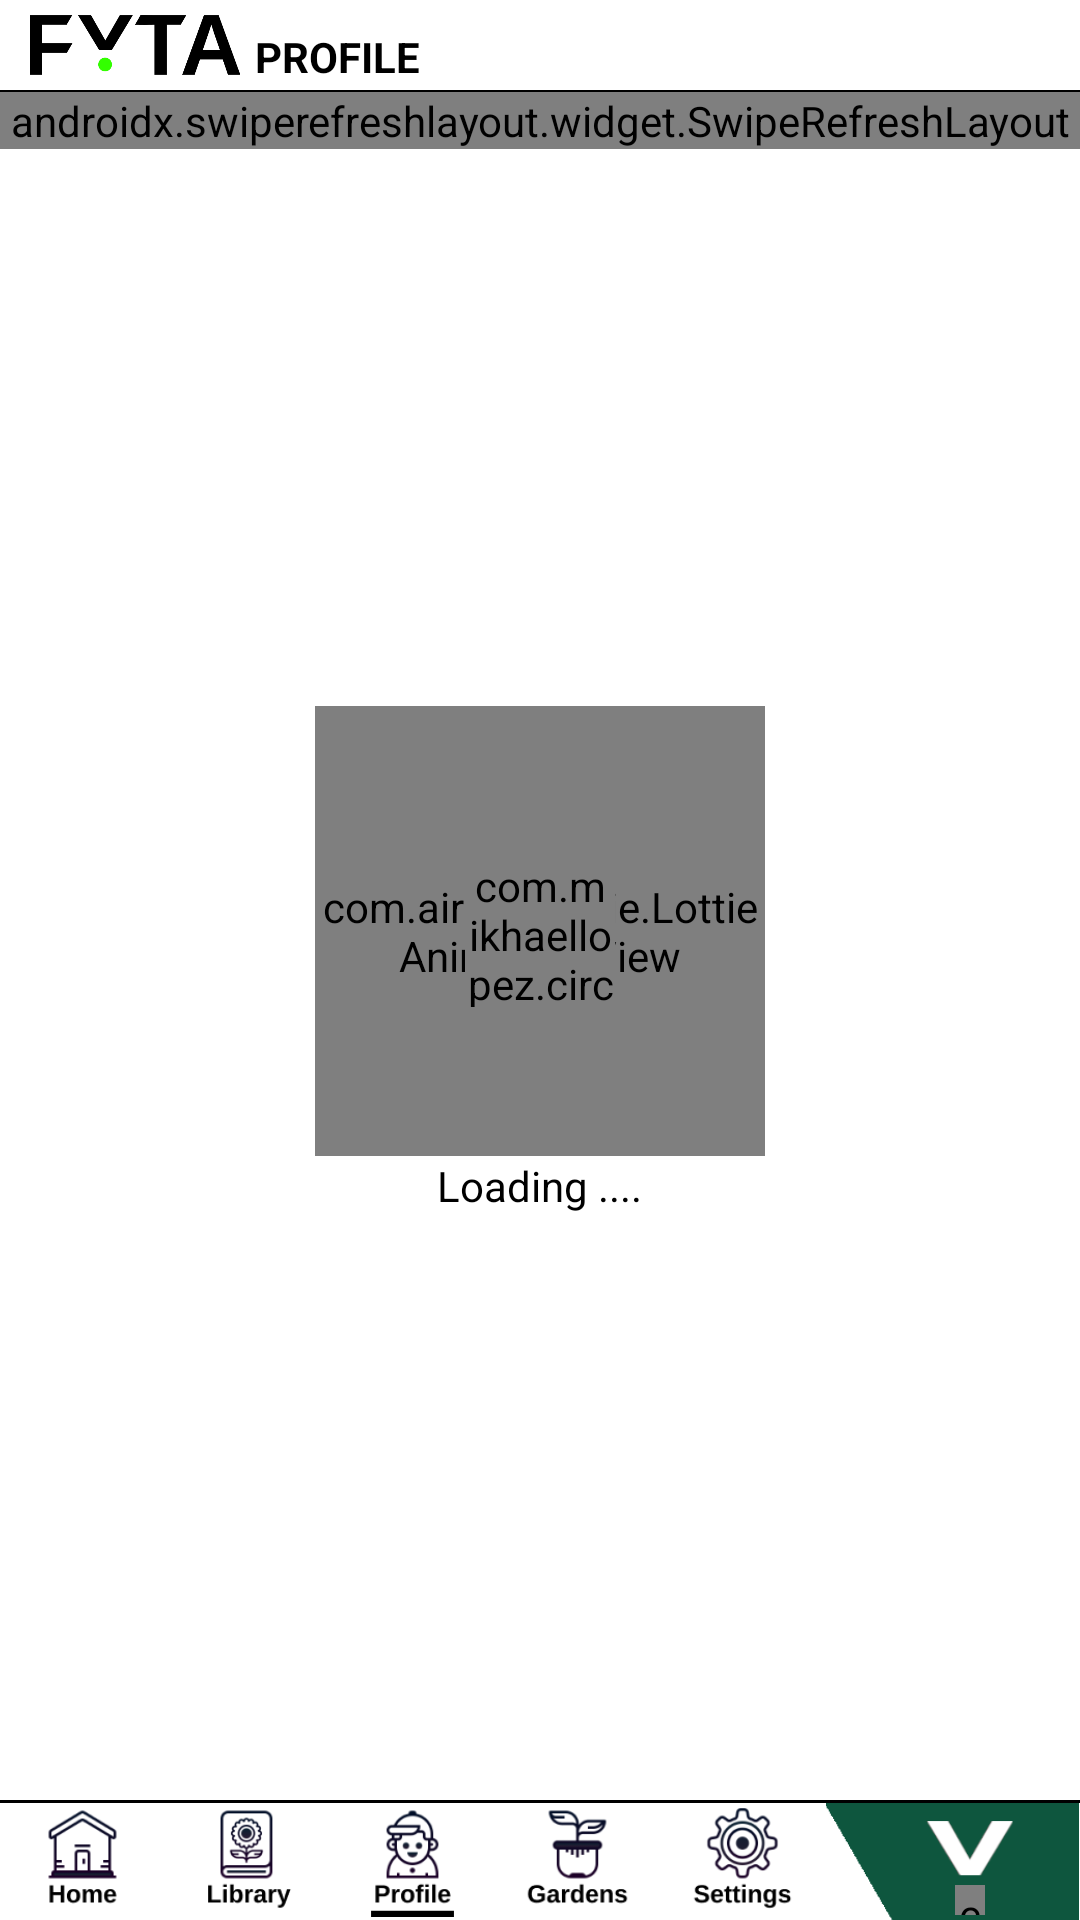

The Android layout XML behind this screen, and the referenced resources:
<!-- AndroidManifest.xml: application theme Theme.FYTA -->
<!-- res/layout/activity_profile.xml -->
<?xml version="1.0" encoding="utf-8"?>
<RelativeLayout
    android:id="@+id/main_notification_layout"
    xmlns:android="http://schemas.android.com/apk/res/android"
    xmlns:app="http://schemas.android.com/apk/res-auto"
    xmlns:tools="http://schemas.android.com/tools"
    android:layout_width="match_parent"
    android:layout_height="match_parent"
    android:background="@color/white"
    android:animateLayoutChanges="true"
    tools:context=".ProfileActivity">


    <LinearLayout
        android:layout_width="match_parent"
        android:layout_height="match_parent"
        android:layout_above="@+id/linearLayout_activity_control"
        android:layout_marginBottom="0dp"
        android:orientation="vertical">

        <LinearLayout
            android:layout_width="match_parent"
            android:layout_height="wrap_content"
            android:layout_marginTop="5dp"
            android:orientation="horizontal">

            <ImageView
                android:layout_width="80dp"
                android:layout_height="20dp"
                android:layout_marginStart="5dp"
                android:src="@drawable/ic_logo" />

            <TextView
                android:layout_width="wrap_content"
                android:layout_height="wrap_content"
                android:textColor="@color/black"
                android:textSize="14sp"
                android:layout_marginBottom="-2dp"
                android:textStyle="bold"
                android:text="PROFILE"
                android:gravity="bottom"
                android:layout_gravity="bottom"/>



        </LinearLayout>

        <View
            android:layout_width="match_parent"
            android:layout_marginTop="5dp"
            android:layout_height="0.5dp"
            android:background="@color/black"/>

        <androidx.swiperefreshlayout.widget.SwipeRefreshLayout
            android:id="@+id/pullToRefresh"
            android:layout_width="match_parent"
            android:layout_height="wrap_content">

            <androidx.recyclerview.widget.RecyclerView
                android:id="@+id/recylcerView"
                android:layout_width="match_parent"
                android:layout_height="match_parent"
                android:layout_marginLeft="0dp"
                android:layout_marginRight="0dp"
                android:layout_marginBottom="0dp"
                android:visibility="gone" />
        </androidx.swiperefreshlayout.widget.SwipeRefreshLayout>


    </LinearLayout>

    <LinearLayout
        android:layout_width="match_parent"
        android:layout_height="match_parent"
        android:gravity="center"
        android:orientation="vertical">


        <com.airbnb.lottie.LottieAnimationView
            android:id="@+id/gifTextView_conn_status"
            android:layout_width="150dp"
            android:layout_height="150dp"
            android:layout_gravity="center"
            app:lottie_autoPlay="true"
            app:lottie_loop="true"
            app:lottie_rawRes="@raw/ic_bluetooth_try_conn" />


        <LinearLayout
            android:layout_width="150dp"
            android:layout_height="150dp"
            android:layout_gravity="center"
            android:layout_marginTop="-150dp"
            android:gravity="center"
            android:orientation="vertical">

            <com.mikhaellopez.circularimageview.CircularImageView
                android:id="@+id/img_loading_pic"
                android:layout_width="50dp"
                android:layout_height="50dp"
                android:layout_gravity="center"
                android:scaleType="centerInside"
                android:src="@drawable/ic_defult_user_circ"
                app:civ_border_color="@color/neon"
                app:civ_border_width="1dp" />

        </LinearLayout>


        <TextView
            android:id="@+id/txtv_loading_info"
            android:layout_width="wrap_content"
            android:layout_height="wrap_content"
            android:layout_gravity="center"
            android:gravity="center"
            android:text="Loading ...."
            android:textColor="@color/black"
            android:textSize="14sp"
            android:textStyle="normal" />

    </LinearLayout>


    <LinearLayout
        android:id="@+id/linearLayout_activity_control"
        android:layout_width="wrap_content"
        android:layout_height="40dp"
        android:layout_alignParentBottom="true"
        android:layout_gravity="end"
        android:gravity="end"
        android:orientation="vertical"
        app:layout_constraintBottom_toBottomOf="parent">

        <View
            android:layout_width="match_parent"
            android:layout_height="1dp"
            android:background="@color/black"/>


        <LinearLayout
            android:layout_width="match_parent"
            android:layout_height="40dp"
            android:gravity="end"
            android:orientation="horizontal">


            <ImageView
                android:id="@+id/btn_go_home"
                android:layout_width="60dp"
                android:layout_marginBottom="2dp"
                android:layout_weight="1"
                android:layout_height="wrap_content"
                android:src="@drawable/ic_btn_home_not" />

            <ImageView
                android:id="@+id/btn_go_library"
                android:layout_width="60dp"
                android:layout_marginBottom="2dp"
                android:layout_weight="1"
                android:layout_height="wrap_content"
                android:src="@drawable/ic_btn_library_not" />

            <ImageView
                android:id="@+id/btn_go_profile"
                android:layout_width="60dp"
                android:layout_marginBottom="2dp"
                android:layout_weight="1"
                android:layout_height="wrap_content"
                android:src="@drawable/ic_btn_profile" />


            <ImageView
                android:id="@+id/btn_go_gardens"
                android:layout_width="60dp"
                android:layout_marginBottom="2dp"
                android:layout_weight="1"
                android:layout_height="wrap_content"
                android:src="@drawable/ic_btn_gardens_not" />


            <ImageView
                android:id="@+id/btn_go_settings"
                android:layout_width="60dp"
                android:layout_marginBottom="2dp"
                android:layout_weight="1"
                android:layout_height="wrap_content"
                android:src="@drawable/ic_btn_settings_not" />


            <LinearLayout
                android:layout_width="wrap_content"
                android:layout_height="wrap_content"
                android:gravity="center"
                android:orientation="vertical">

                <ImageView
                    android:id="@+id/btn_go_fyta"
                    android:layout_width="85dp"
                    android:layout_height="wrap_content"
                    android:src="@drawable/ic_btn_v_fyta" />

                <com.airbnb.lottie.LottieAnimationView
                    android:id="@+id/gifTextView_ic_bluetooth"
                    android:layout_width="10dp"
                    android:layout_height="10dp"
                    android:layout_marginTop="-13dp"
                    android:layout_marginStart="6dp"
                    app:lottie_autoPlay="true"
                    app:lottie_loop="true"
                    app:lottie_rawRes="@raw/ic_dot_splash" />


            </LinearLayout>




        </LinearLayout>

    </LinearLayout>
</RelativeLayout>
<!-- resources referenced by this layout -->
<resources>
  <color name="black">#FF000000</color>
  <color name="neon">#33FF00</color>
  <color name="white">#FFFFFF</color>
  <!-- drawable ic_btn_gardens_not: png bitmap (drawable, 4294 bytes) -->
  <!-- drawable ic_btn_home_not: png bitmap (drawable, 4217 bytes) -->
  <!-- drawable ic_btn_library_not: png bitmap (drawable, 5207 bytes) -->
  <!-- drawable ic_btn_profile: png bitmap (drawable, 5660 bytes) -->
  <!-- drawable ic_btn_settings_not: png bitmap (drawable, 8978 bytes) -->
  <!-- drawable ic_btn_v_fyta: png bitmap (drawable, 9502 bytes) -->
  <!-- drawable ic_defult_user_circ: png bitmap (drawable, 5444 bytes) -->
  <!-- drawable ic_logo: png bitmap (drawable, 8278 bytes) -->
  <style name="Theme.FYTA" parent="Theme.MaterialComponents.DayNight.NoActionBar">
          
          <item name="colorPrimary">@color/brown_bg</item>
          <item name="colorPrimaryVariant">@color/purple_700</item>
          <item name="colorOnPrimary">@color/white</item>
          
          <item name="colorSecondary">@color/teal_200</item>
          <item name="colorSecondaryVariant">@color/teal_700</item>
          <item name="colorOnSecondary">@color/black</item>
          
          <item name="android:statusBarColor" tools:targetApi="l">?attr/colorPrimaryVariant</item>
          
      </style>
  <color name="brown_bg">#0A3D2C</color>
  <color name="purple_700">#0A3D2C</color>
  <color name="teal_200">#FF000000</color>
  <color name="teal_700">#FF000000</color>
</resources>
